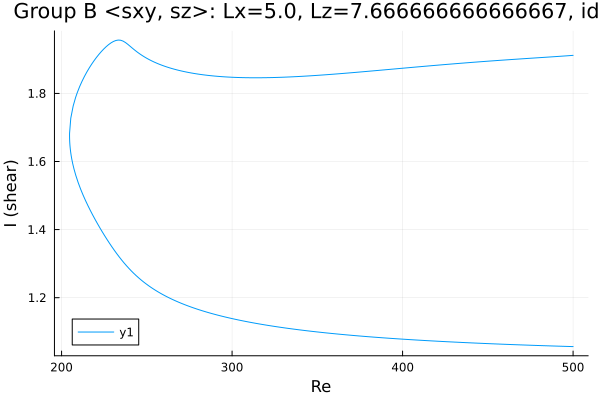

The table this chart was drawn from, first rows:
Re, shear
500.0, 1.056
498.8, 1.056
497.4, 1.057
496, 1.057
494.6, 1.057
493.2, 1.057
491.7, 1.058
490.3, 1.058
488.9, 1.058
487.5, 1.058
486.1, 1.058
484.7, 1.059
483.3, 1.059
481.8, 1.059
480.4, 1.059
479, 1.06
477.6, 1.06
476.2, 1.06
474.8, 1.06
473.4, 1.061
471.9, 1.061
470.5, 1.061
469.1, 1.061
467.7, 1.062
466.3, 1.062
464.9, 1.062
463.5, 1.062
462, 1.063
460.6, 1.063
459.2, 1.063
457.8, 1.063
456.4, 1.064
455, 1.064
453.6, 1.064
452.1, 1.065
450.7, 1.065
449.3, 1.065
447.9, 1.066
446.5, 1.066
445.1, 1.066
443.7, 1.066
442.2, 1.067
440.8, 1.067
439.4, 1.067
438, 1.068
436.6, 1.068
435.2, 1.068
433.8, 1.069
432.3, 1.069
430.9, 1.069
429.5, 1.07
428.1, 1.07
426.7, 1.07
425.3, 1.071
423.9, 1.071
422.4, 1.072
421, 1.072
419.6, 1.072
418.2, 1.073
416.8, 1.073
... 428 more rows
